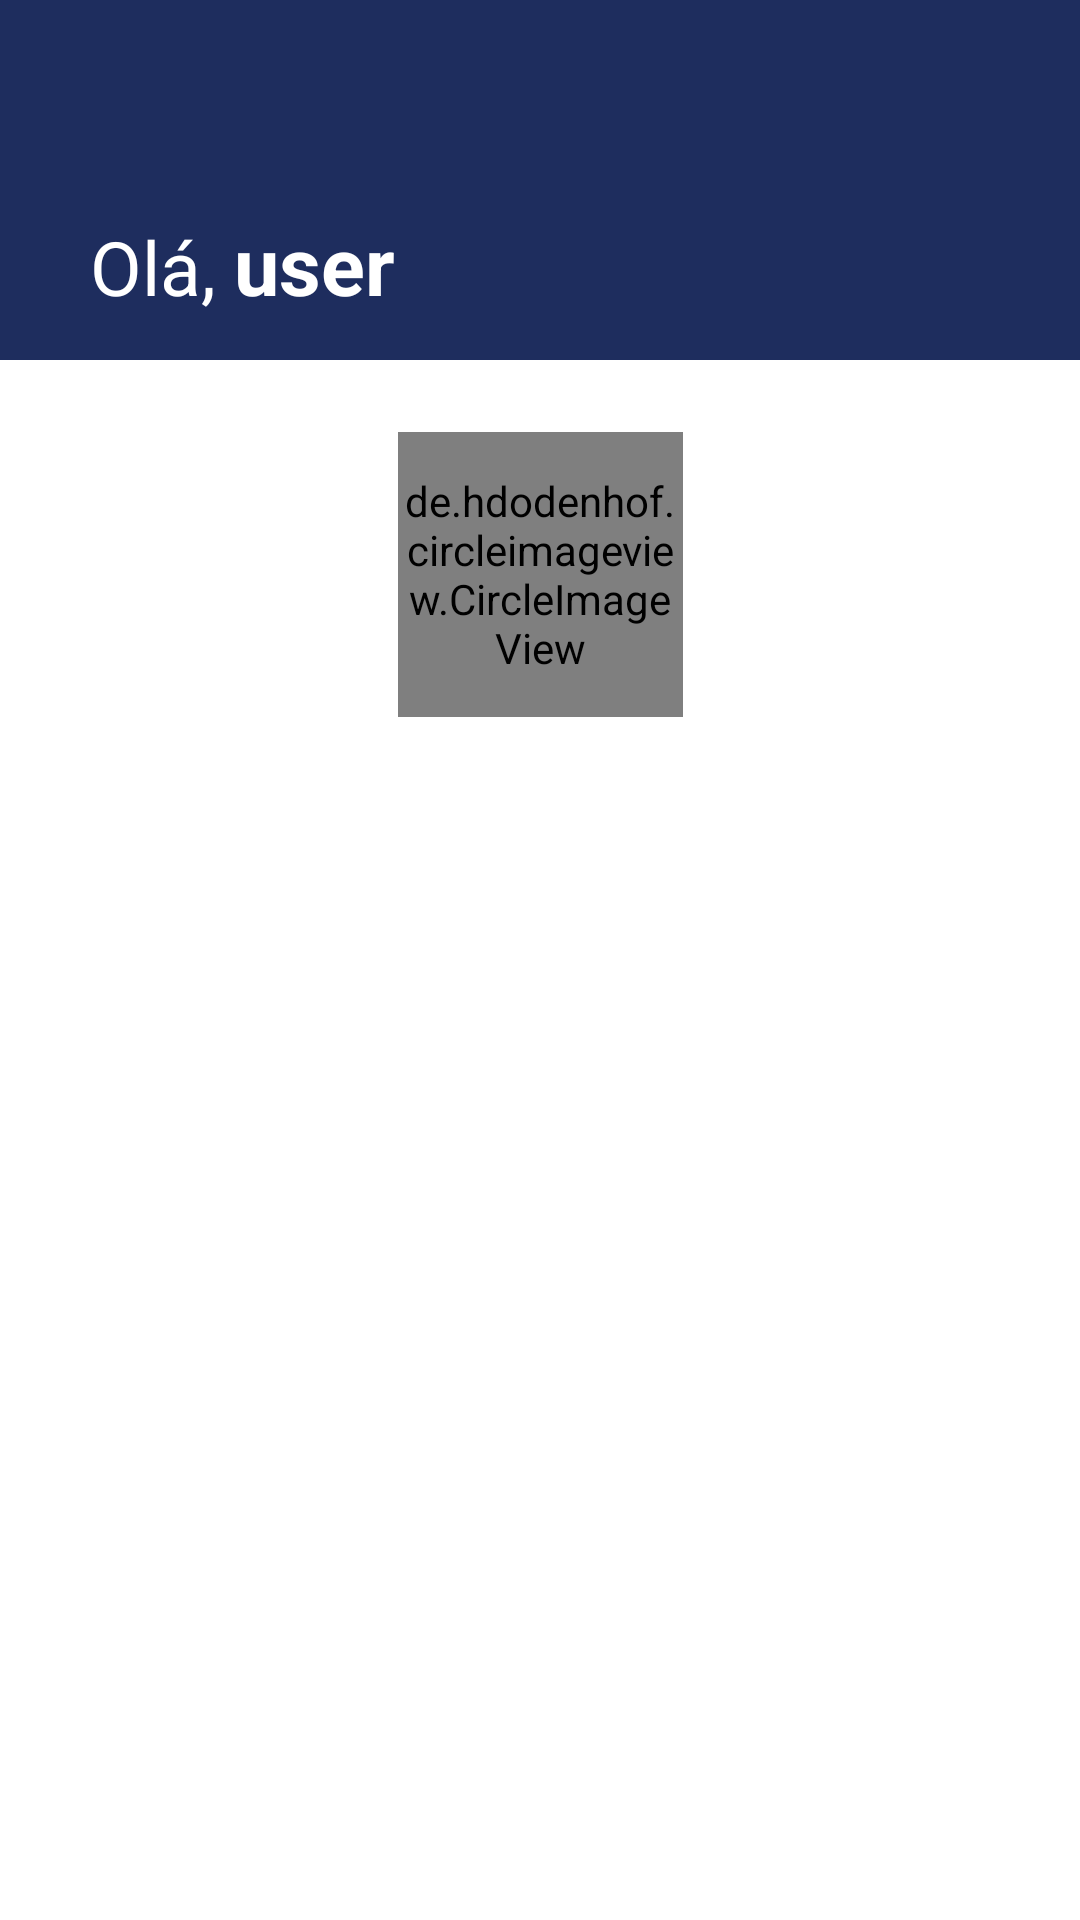

Android layout source for this screen:
<!-- AndroidManifest.xml: application theme Theme.MyLoans -->
<!-- res/layout/activity_profile.xml -->
<?xml version="1.0" encoding="utf-8"?>
<androidx.constraintlayout.widget.ConstraintLayout xmlns:android="http://schemas.android.com/apk/res/android"
    xmlns:app="http://schemas.android.com/apk/res-auto"
    xmlns:tools="http://schemas.android.com/tools"
    android:layout_width="match_parent"
    android:layout_height="match_parent"
    tools:context=".ProfileActivity"
    android:layout_gravity="center">

    <com.google.android.material.appbar.AppBarLayout
        android:id="@+id/appbar"
        app:layout_constraintStart_toStartOf="parent"
        app:layout_constraintEnd_toEndOf="parent"
        app:layout_constraintTop_toTopOf="parent"
        android:layout_width="match_parent"
        android:layout_height="120dp">

        <LinearLayout
            android:layout_width="wrap_content"
            android:layout_height="match_parent"
            android:orientation="horizontal"
            android:layout_marginTop="60dp"

            android:layout_marginStart="20dp">

           
            <TextView
                android:id="@+id/greetView"
                android:layout_width="match_parent"
                android:layout_height="wrap_content"
                android:text="@string/greet"
                android:textAlignment="center"
                android:textColor="@color/white"
                android:textSize="25sp"
                android:textStyle="normal"
                android:layout_marginTop="10dp"
                android:layout_marginStart="10dp"/>

            <TextView
                android:id="@+id/userView"
                android:layout_width="match_parent"
                android:layout_height="wrap_content"
                android:text="@string/user"
                android:textAlignment="center"
                android:textColor="@color/white"
                android:textSize="27sp"
                android:textStyle="bold"
                android:layout_marginTop="10dp"
                android:layout_marginStart="6dp"/>


        </LinearLayout>


    </com.google.android.material.appbar.AppBarLayout>


    <de.hdodenhof.circleimageview.CircleImageView
        android:id="@+id/imageUser"
        android:layout_width="95dp"
        android:layout_height="95dp"
        android:layout_marginStart="158dp"
        android:layout_marginTop="24dp"
        android:layout_marginEnd="158dp"
        android:src="@drawable/logoapp"
        app:layout_constraintEnd_toEndOf="parent"
        app:layout_constraintStart_toStartOf="parent"
        app:layout_constraintTop_toBottomOf="@id/appbar" />

    <TextView
        android:id="@+id/edtName"
        style="@style/formSignUp"
        android:layout_width="383dp"
        android:layout_height="40dp"
        android:layout_marginTop="27dp"
        android:backgroundTint="@color/blue"
        android:gravity="center"
        android:hint="@string/nome"
        app:layout_constraintEnd_toEndOf="parent"
        app:layout_constraintStart_toStartOf="parent"
        app:layout_constraintTop_toBottomOf="@+id/imageUser" />



    <TextView
        android:id="@+id/edtEmail"
        style="@style/formSignUp"
        android:layout_width="383dp"
        android:layout_height="40dp"
        android:layout_marginTop="16dp"
        android:backgroundTint="@color/blue"
        android:gravity="center"
        android:hint="@string/email"
        android:inputType="textEmailAddress"
        app:layout_constraintEnd_toEndOf="parent"
        app:layout_constraintStart_toStartOf="parent"
        app:layout_constraintTop_toBottomOf="@+id/edtName" />

    <TextView
        android:id="@+id/edtCPF"
        style="@style/formSignUp"
        android:inputType="number"
        android:layout_width="185dp"
        android:layout_height="40dp"
        android:layout_marginStart="16dp"
        android:layout_marginTop="16dp"
        android:backgroundTint="@color/blue"
        android:gravity="center"
        android:hint="@string/cpf"
        app:layout_constraintStart_toStartOf="parent"
        app:layout_constraintTop_toBottomOf="@id/edtEmail" />

    <TextView
        android:id="@+id/edtRG"
        style="@style/formSignUp"
        android:inputType="number"
        android:layout_width="185dp"
        android:layout_height="40dp"
        android:layout_marginTop="16dp"
        android:layout_marginEnd="16dp"
        android:backgroundTint="@color/blue"
        android:gravity="center"
        android:hint="@string/rg"
        app:layout_constraintEnd_toEndOf="parent"
        app:layout_constraintTop_toBottomOf="@id/edtEmail" />

     <TextView
        android:id="@+id/edtAddress"
        style="@style/addressStyle"
        android:layout_width="383dp"
        android:layout_height="40dp"
        android:layout_marginTop="16dp"
        android:backgroundTint="@color/blue"
        android:gravity="center"
        android:hint="@string/address"
        app:layout_constraintEnd_toEndOf="parent"
        app:layout_constraintStart_toStartOf="parent"
        app:layout_constraintTop_toBottomOf="@+id/edtCPF" />

    <TextView
        android:id="@+id/edtRenda"
        style="@style/formSignUp"
        android:layout_width="185dp"
        android:layout_height="40dp"
        android:layout_marginTop="16dp"
        android:backgroundTint="@color/blue"
        android:gravity="center"
        android:hint="@string/renda"
        android:inputType="numberDecimal"
        app:layout_constraintEnd_toEndOf="parent"
        app:layout_constraintStart_toStartOf="parent"
        app:layout_constraintTop_toBottomOf="@id/edtCity" />

    <TextView
        android:id="@+id/edtCity"
        style="@style/formSignUp"

        android:layout_width="185dp"
        android:layout_height="40dp"
        android:layout_marginStart="16dp"
        android:layout_marginTop="16dp"
        android:backgroundTint="@color/blue"
        android:gravity="center"
        android:hint="@string/city"
        app:layout_constraintStart_toStartOf="parent"
        app:layout_constraintTop_toBottomOf="@id/edtAddress" />

    <TextView
        android:id="@+id/edtState"
        style="@style/formSignUp"

        android:layout_width="185dp"
        android:layout_height="40dp"
        android:layout_marginTop="16dp"
        android:layout_marginEnd="16dp"
        android:backgroundTint="@color/blue"
        android:gravity="center"
        android:hint="@string/state"
        app:layout_constraintEnd_toEndOf="parent"
        app:layout_constraintTop_toBottomOf="@id/edtAddress" />


    <Button
        android:id="@+id/btnCancelar"
        style="@style/btnCancelar"
        android:layout_marginTop="48dp"
        android:backgroundTint="@color/red"
        android:gravity="center"
        android:hint="Voltar"
        android:textColorHint="@color/white"
        android:textSize="18sp"
        android:textStyle="bold"
        app:layout_constraintEnd_toEndOf="parent"
        app:layout_constraintStart_toStartOf="parent"
        app:layout_constraintTop_toBottomOf="@+id/edtRenda" />

    <TextView
        android:id="@+id/textView5"
        android:layout_width="wrap_content"
        android:layout_height="wrap_content"
        android:textStyle="bold"
        android:textSize="15dp"
        android:textColor="@color/white"
        android:layout_marginStart="50dp"
        android:text="R$"
        app:layout_constraintBottom_toBottomOf="@+id/edtRenda"
        app:layout_constraintStart_toStartOf="@+id/edtRenda"
        app:layout_constraintTop_toTopOf="@+id/edtRenda"
        />


</androidx.constraintlayout.widget.ConstraintLayout>
<!-- resources referenced by this layout -->
<resources>
  <color name="blue">#FF2763B1</color>
  <color name="red">#FFED1C29</color>
  <color name="white">#FFFFFFFF</color>
  <!-- drawable logoapp: png bitmap (drawable, 31254 bytes) -->
  <string name="address">Endereço</string>
  <string name="city">Cidade</string>
  <string name="cpf">CPF</string>
  <string name="email">Email</string>
  <string name="greet">Olá,  </string>
  <string name="nome">Nome</string>
  <string name="renda">Renda</string>
  <string name="rg">RG</string>
  <string name="state">Estado</string>
  <string name="user">user</string>
  <style name="addressStyle">
          <item name="android:layout_width">match_parent</item>
          <item name="android:layout_height">10dp</item>
          <item name="android:background">@drawable/form_text</item>
          <item name="android:padding">9dp</item>
          <item name="android:layout_marginLeft">40dp</item>
          <item name="android:layout_marginRight">40dp</item>
          <item name="android:layout_marginTop">5dp</item>
          <item name="android:maxLength">50</item>
          <item name="backgroundTint">@color/blue</item>
          <item name="android:textColorHint">@color/white</item>
          <item name="android:textColor">@color/white</item>
      </style>
  <style name="btnCancelar">
          <item name="android:background">@drawable/form_text</item>
          <item name="android:layout_width">185dp</item>
          <item name="android:layout_height">50dp</item>
          <item name="backgroundTint">@color/red</item>
          <item name="android:paddingTop">3dp</item>
      </style>
  <style name="formSignUp">
          <item name="android:layout_width">match_parent</item>
          <item name="android:layout_height">10dp</item>
          <item name="android:background">@drawable/form_text</item>
          <item name="android:padding">9dp</item>
          <item name="android:layout_marginLeft">40dp</item>
          <item name="android:layout_marginRight">40dp</item>
          <item name="android:layout_marginTop">5dp</item>
          <item name="android:maxLength">25</item>
          <item name="backgroundTint">@color/blue</item>
          <item name="android:textColorHint">@color/white</item>
          <item name="android:textColor">@color/white</item>
      </style>
  <style name="Theme.MyLoans" parent="Theme.MaterialComponents.DayNight.DarkActionBar">
          
          <item name="colorPrimary">@color/blue_primary</item>
          <item name="colorPrimaryVariant">@color/white</item>
          <item name="colorOnPrimary">@color/black</item>
          
          <item name="colorSecondary">@color/blue_secondary</item>
  
          <item name="colorOnSecondary">@color/black</item>
          
          <item name="android:statusBarColor" tools:targetApi="l">?attr/colorPrimaryVariant</item>
          
      </style>
  <color name="blue_primary">#FF1E2D5E</color>
  <color name="black">#FF000000</color>
  <color name="blue_secondary">#FF1597E5</color>
</resources>
